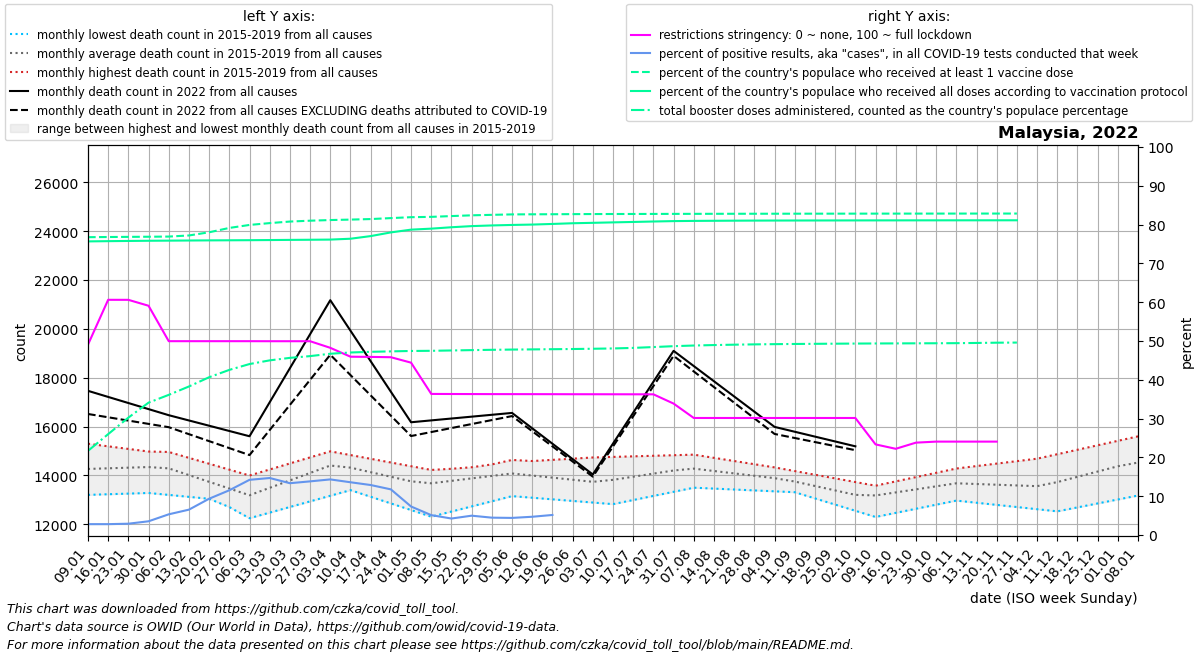

Data behind this chart, as committed beside it:
date, location, time_unit, time, deaths_2010_all_ages, deaths_2011_all_ages, deaths_2012_all_ages, deaths_2013_all_ages, deaths_2014_all_ages, deaths_2015_all_ages, deaths_2016_all_ages, deaths_2017_all_ages, deaths_2018_all_ages, deaths_2019_all_ages, deaths_2020_all_ages, deaths_2021_all_ages, deaths_2022_all_ages, new_deaths, new_cases_smoothed, new_tests_smoothed, positive_test_percent, stringency_index, people_vaccinated, people_fully_vaccinated
2022-01-09, Malaysia, monthly, 1, , , , , , , 13203, 13883, 14674, 15297, 15599, 14659, 17463, 947.8, 22386, 798741, 2.806, 49.04, 26046395, 25678266
2022-01-16, Malaysia, monthly, 2, , , , , , , 13229, 13996, 14746, 15191, 15706, 15168, 17213, 833.6, 22082, 788110, 2.804, 60.61, 26061585, 25699035
2022-01-23, Malaysia, monthly, 3, , , , , , , 13255, 14108, 14817, 15084, 15814, 15676, 16964, 719.4, 22675, 777321, 2.917, 60.6, 26073554, 25716660
2022-01-30, Malaysia, monthly, 4, , , , , , , 13281, 14221, 14889, 14978, 15921, 16184, 16714, 605.2, 29289, 827330, 3.539, 59.08, 26085438, 25733627
2022-02-06, Malaysia, monthly, 5, , , , , , 14073, 13202, 14333, 14960, 14872, 16028, 15721, 16465, 491.0, 39363, 737694, 5.337, 49.95, 26100512, 25744351
2022-02-13, Malaysia, monthly, 6, , , , , , 13616, 13123, 14103, 14719, 14504, 15478, 15258, 16250, 561.0, 88811, 1333678, 6.537, 49.95, 26196368, 25756146
2022-02-20, Malaysia, monthly, 7, , , , , , 13160, 13043, 13872, 14478, 14136, 14928, 14795, 16034, 631.0, 161225, 1720311, 9.353, 49.95, 26474495, 25767330
2022-02-27, Malaysia, monthly, 8, , , , , , 12704, 12964, 13642, 14237, 13767, 14377, 14332, 15818, 701.0, 195037, 1700504, 11.53, 49.95, 26855182, 25774909
2022-03-06, Malaysia, monthly, 9, , , , , , 12247, 12885, 13412, 13996, 13399, 13827, 14544, 15603, 771.0, 195674, 1378392, 14.22, 49.95, 27116810, 25783874
2022-03-13, Malaysia, monthly, 10, , , , , , 12477, 13329, 13674, 14243, 13737, 13997, 14756, 16996, 1137, 209639, 1430844, 14.69, 49.94, 27277710, 25796029
2022-03-20, Malaysia, monthly, 11, , , , , , 12707, 13772, 13935, 14490, 14074, 14167, 14967, 18388, 1502, 183062, 1372405, 13.35, 49.94, 27412835, 25809806
2022-03-27, Malaysia, monthly, 12, , , , , , 12937, 14216, 14196, 14738, 14412, 14336, 15179, 19780, 1868, 153421, 1110683, 13.83, 49.94, 27488655, 25821574
2022-04-03, Malaysia, monthly, 13, , , , , , 13167, 14660, 14458, 14985, 14750, 14506, 15391, 21173, 2234, 123782, 863060, 14.33, 48.24, 27545068, 25836063
2022-04-10, Malaysia, monthly, 14, , , , , , 13397, 14460, 14273, 14833, 14626, 14676, 15267, 19924, 1816, 92048, 675623, 13.6, 45.95, 27584399, 25911091
2022-04-17, Malaysia, monthly, 15, , , , , , 13125, 14260, 14088, 14681, 14501, 14266, 15143, 18674, 1399, 69527, 539435, 12.88, 45.9, 27631579, 26141995
2022-04-24, Malaysia, monthly, 16, , , , , , 12854, 14061, 13903, 14528, 14377, 13857, 15019, 17425, 981.5, 52344, 443180, 11.77, 45.82, 27715311, 26463899
2022-05-01, Malaysia, monthly, 17, , , , , , 12582, 13861, 13718, 14376, 14252, 13448, 14895, 16176, 564.0, 27898, 375453, 7.349, 44.42, 27794585, 26705949
2022-05-08, Malaysia, monthly, 18, , , , , , 12310, 13820, 13901, 14224, 14128, 13038, 15534, 16252, 477.0, 11858, 230276, 5.126, 36.36, 27823978, 26793430
2022-05-15, Malaysia, monthly, 19, , , , , , 12520, 13780, 14084, 14271, 14231, 13250, 16173, 16329, 390.0, 15616, 364932, 4.252, 36.34, 27892487, 26914885
2022-05-22, Malaysia, monthly, 20, , , , , , 12731, 13739, 14267, 14318, 14334, 13462, 16811, 16405, 303.0, 15459, 309174, 4.985, 36.32, 27958461, 27014433
2022-05-29, Malaysia, monthly, 21, , , , , , 12942, 13699, 14450, 14366, 14437, 13674, 17450, 16482, 216.0, 13294, 297270, 4.476, 36.31, 28000229, 27073627
2022-06-05, Malaysia, monthly, 22, , , , , , 13152, 13658, 14633, 14413, 14540, 13886, 18089, 16558, 129.0, 11369, 257900, 4.41, 36.31, 28038576, 27116815
2022-06-12, Malaysia, monthly, 23, , , , , , 13086, 13503, 14474, 14318, 14588, 13772, 18006, 15928, 119.0, 10983, 233517, 4.709, 36.3, 28047543, 27149576
2022-06-19, Malaysia, monthly, 24, , , , , , 13021, 13348, 14314, 14223, 14637, 13658, 17922, 15298, 109.0, 13529, 262177, 5.166, 36.29, 28053856, 27203903
2022-06-26, Malaysia, monthly, 25, , , , , , 12955, 13193, 14154, 14128, 14686, 13545, 17839, 14668, 99.0, 15084, , , 36.28, 28062188, 27265156
2022-07-03, Malaysia, monthly, 26, , , , , , 12890, 13038, 13995, 14033, 14734, 13431, 17756, 14038, 89.0, 16364, , , 36.28, 28069121, 27301909
2022-07-10, Malaysia, monthly, 27, , , , , , 12824, 13274, 14119, 14119, 14757, 13317, 19447, 15303, 117.8, 19902, , , 36.27, 28073397, 27341398
2022-07-17, Malaysia, monthly, 28, , , , , , 12992, 13510, 14242, 14204, 14780, 13402, 21138, 16568, 146.5, 23831, , , 36.26, 28076425, 27378449
2022-07-24, Malaysia, monthly, 29, , , , , , 13160, 13746, 14366, 14290, 14804, 13488, 22829, 17834, 175.2, 29716, , , 36.26, 28080046, 27417978
2022-07-31, Malaysia, monthly, 30, , , , , , 13329, 13982, 14489, 14375, 14827, 13574, 24520, 19099, 204.0, 28676, , , 33.87, 28083929, 27452275
2022-08-07, Malaysia, monthly, 31, , , , , , 13497, 13967, 14613, 14461, 14850, 13659, 24976, 18476, 221.0, 28419, , , 30.16, 28087486, 27470401
2022-08-14, Malaysia, monthly, 32, , , , , , 13460, 13952, 14354, 14415, 14720, 13717, 25432, 17854, 238.0, 27069, , , 30.16, 28090922, 27480895
2022-08-21, Malaysia, monthly, 33, , , , , , 13423, 13936, 14094, 14370, 14589, 13775, 25887, 17231, 255.0, 24730, , , 30.16, 28093741, 27490181
2022-08-28, Malaysia, monthly, 34, , , , , , 13386, 13921, 13835, 14324, 14458, 13834, 26343, 16609, 272.0, 19831, , , 30.16, 28096185, 27497539
2022-09-04, Malaysia, monthly, 35, , , , , , 13349, 13906, 13576, 14278, 14328, 13892, 26799, 15986, 289.0, 16614, , , 30.16, 28098131, 27501934
2022-09-11, Malaysia, monthly, 36, , , , , , 13312, 13686, 13506, 14063, 14178, 13950, 25671, 15787, 256.2, 14495, , , 30.16, 28100733, 27504886
2022-09-18, Malaysia, monthly, 37, , , , , , 13059, 13466, 13436, 13848, 14028, 13775, 24543, 15588, 223.5, 13895, , , 30.16, 28102584, 27507769
2022-09-25, Malaysia, monthly, 38, , , , , , 12806, 13246, 13365, 13632, 13879, 13600, 23415, 15390, 190.8, 12840, , , 30.16, 28103950, 27510362
2022-10-02, Malaysia, monthly, 39, , , , , , 12552, 13026, 13295, 13417, 13729, 13424, 22287, 15191, 158.0, 13355, , , 30.16, 28105540, 27513260
2022-10-09, Malaysia, monthly, 40, , , , , , 12299, 13037, 13482, 13498, 13579, 13249, 21575, , 146.6, 10860, , , 23.35, 28106874, 27515371
2022-10-16, Malaysia, monthly, 41, , , , , , 12466, 13049, 13669, 13579, 13755, 13407, 20863, , 135.2, 11302, , , 22.22, 28107846, 27517202
2022-10-23, Malaysia, monthly, 42, , , , , , 12634, 13060, 13855, 13661, 13930, 13564, 20151, , 123.8, 13659, , , 23.81, 28108894, 27518879
2022-10-30, Malaysia, monthly, 43, , , , , , 12802, 13072, 14042, 13742, 14106, 13722, 19439, , 112.4, 16046, , , 24.07, 28109845, 27520232
2022-11-06, Malaysia, monthly, 44, , , , , , 12969, 13083, 14229, 13823, 14282, 13880, 18984, , 101.0, 23571, , , 24.07, 28110861, 27521512
2022-11-13, Malaysia, monthly, 45, , , , , , 12881, 13075, 13998, 13903, 14383, 13673, 18529, , 112.0, 25307, , , 24.07, 28111943, 27522698
2022-11-20, Malaysia, monthly, 46, , , , , , 12793, 13066, 13766, 13984, 14484, 13466, 18075, , 123.0, 19538, , , 24.07, 28113086, 27523663
2022-11-27, Malaysia, monthly, 47, , , , , , 12705, 13058, 13534, 14064, 14584, 13260, 17620, , 134.0, 5339, , , , 28113548, 27524075
2022-12-04, Malaysia, monthly, 48, , , , , , 12617, 13050, 13303, 14144, 14685, 13053, 17165, , , , , , , , 
2022-12-11, Malaysia, monthly, 49, , , , , , 12529, 13230, 13628, 14375, 14868, 12846, 17302, , , , , , , , 
2022-12-18, Malaysia, monthly, 50, , , , , , 12691, 13410, 13953, 14605, 15051, 13172, 17438, , , , , , , , 
2022-12-25, Malaysia, monthly, 51, , , , , , 12853, 13591, 14278, 14836, 15233, 13498, 17575, , , , , , , , 
2023-01-01, Malaysia, monthly, 52, , , , , , 13015, 13771, 14603, 15066, 15416, 13825, 17712, , , , , , , , 
2023-01-08, Malaysia, monthly, 1, , , , , , 13177, 13883, 14674, 15297, 15599, 14151, 17463, , , , , , , , 
